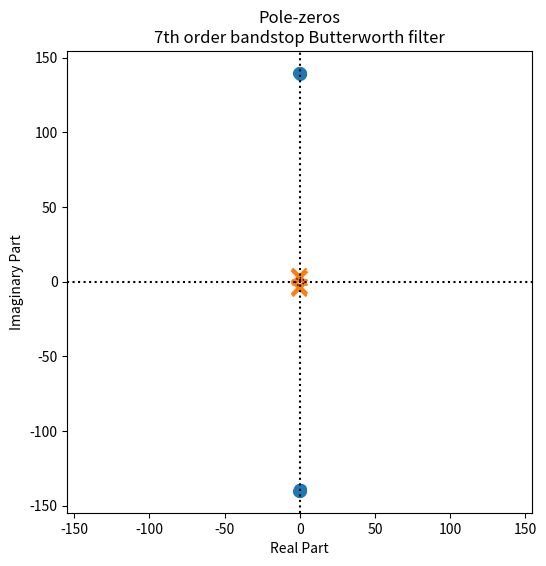
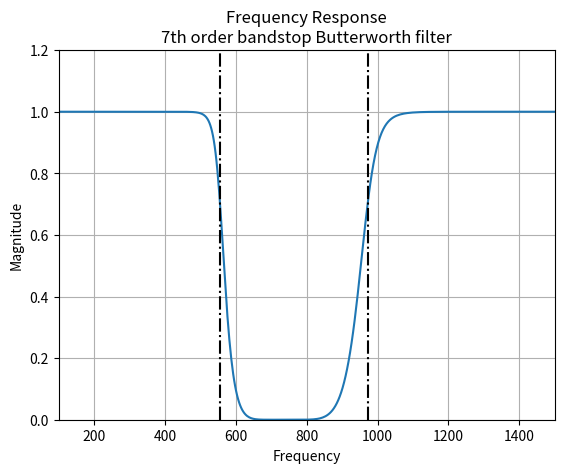
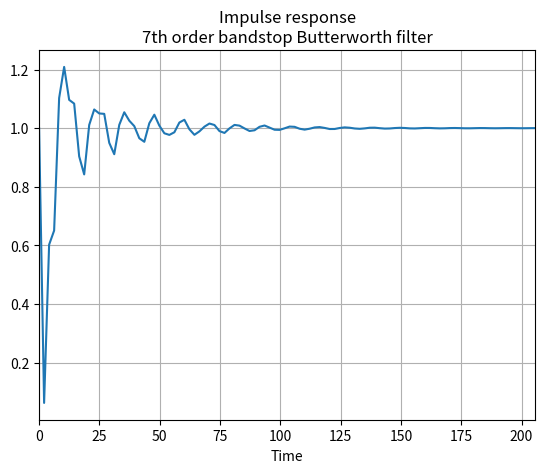
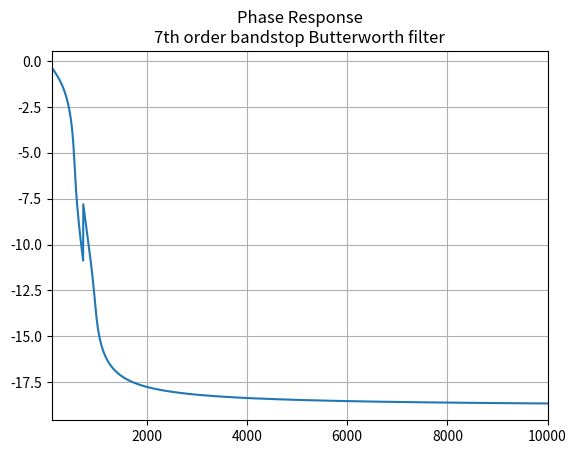

Here is the Python script that generated these plots, in order:
from numpy import *
from scipy import signal
from matplotlib import pyplot
from matplotlib.patches import Circle


class Filter(object):
    def __init__(self, fp, fs, gpass, gstop, ftype, btype): 
        #Variables init.
        self.fp = fp
        self.fs = fs
        self.gpass =  gpass
        self.gstop = gstop
        self.ftype = ftype
        self.btype = btype

        #Filter type for plot's title.
        types_dict = {"butter":"Butterworth", "cheby1":"Chebyshev I", "cheby2":"Chebyshev II", "ellip": "Cauer"}
        self.ftype_plot = types_dict[ftype]

        self.__wsk()
        self.__filter_order()
            
        #Designing filter.
        (self.b, self.a) = signal.iirfilter(self.ord,
                                            self.wn,
                                            rp=self.gpass, 
                                            rs=self.gstop, 
                                            btype=self.btype, 
                                            analog=True, 
                                            output='ba', 
                                            ftype=ftype)

        #Frequency response of analog filter.
        (self.w, self.h) = signal.freqs(self.b, self.a, worN=1000)

        #Denormalizing variabels for ploting. Pulsation to frequency.
        self.w = (self.w * (self.sampling_w / 2)) / (2 * pi)
        self.wn = (self.wn * (self.sampling_w / 2)) / (2 * pi)


    def phase_response(self):
        """Plotting PHASE response of the filter."""
        pyplot.figure()
        pyplot.plot(self.w, unwrap((angle(self.h))))
        pyplot.grid(True)
        pyplot.xlim(min(self.w), max(self.w))
        pyplot.title('Phase Response' + "\n" + str(self.ord) + "th order " + self.btype + " " + self.ftype_plot + " filter")
        

    def freq_response(self):
        """Plotting FREQUENCY response of filter."""
        pyplot.figure()
        pyplot.plot(self.w, abs(self.h))
        pyplot.title('Frequency Response' + "\n" + str(self.ord) + "th order " + self.btype + " " + self.ftype_plot + " filter")
        pyplot.xlabel('Frequency')
        pyplot.ylabel('Magnitude')
        pyplot.grid(True)
        self.axis_formatter = [min(self.w), max(self.w)*self.xaxis_max, 0, 1.2]
        pyplot.axis(self.axis_formatter)
        pyplot.vlines(self.wn, 0, 1.2, color='k', linestyles='dashdot', label="wn")


    def poles_zeros(self):
        """Computing and plotting POLES-ZEROS of the filter"""
        pyplot.figure(figsize=(6, 6))
        (p, z, k) = signal.tf2zpk(self.b, self.a)
        
        if self.ftype == 'butter':
            z = -(z / min(real(z)))
            circle = Circle((0, 0), radius=abs(max(z)), linestyle='dotted', fill=False)
            try:
               p = -(p / min(real(p)))
            except ValueError:
               pass
        else:
            circle = Circle((0, 0), radius=1, linestyle='dotted', fill=False)

        #Plotting Poles-zeros
        pyplot.scatter(real(p), imag(p), marker='o', s=50)
        pyplot.scatter(real(z), imag(z), marker='x', s=100)

        pyplot.xlabel('Real Part')
        pyplot.ylabel('Imaginary Part')
        pyplot.title('Pole-zeros' + "\n" + str(self.ord) + "th order " + self.btype + " " + self.ftype_plot + " filter")

        #Formatting plot.
        pyplot.gca().add_patch(circle)
        limits = []
        limits.append(max(pyplot.gca().get_xlim()))
        limits.append(max(pyplot.gca().get_ylim()))
        max_limit = max(limits)
        
        if max_limit < 1.2:
            max_limit = 1.2

        pyplot.axis([-max_limit, max_limit, -max_limit, max_limit])
        pyplot.vlines(0, -max_limit, max_limit, color='k', linestyles='dotted')
        pyplot.hlines(0, -max_limit, max_limit, color='k', linestyles='dotted')


    def step_response(self):
        """Computing and plotting STEP response of the filter."""
        (T, yout) = signal.step((self.b, self.a))

        #Plotting step response
        pyplot.figure()
        try:
            pyplot.plot(T, yout)
        except ComplexWarning:
            pass
        pyplot.grid(True)
        pyplot.xlabel('Time')
        pyplot.xlim(min(T), max(T))
        pyplot.title('Impulse response' + "\n" + str(self.ord) + "th order " + self.btype + " " + self.ftype_plot + " filter")


    """ PRIVATE METHODS """
    def __filter_order(self):
        """ Computing filters order and maximum value of X axis. """
        if self.ftype == "butter":
            if self.btype == 'highpass':
                self.xaxis_max = 0.2
            else:
                self.xaxis_max = 0.15
            (self.ord, self.wn) = signal.buttord(self.wp_norm,
                                                 self.ws_norm,
                                                 self.gpass,
                                                 self.gstop,
                                                 analog=True)
        elif self.ftype == "cheby1":
            if self.btype == 'highpass':
                self.xaxis_max = 0.6
            else:
                self.xaxis_max = 0.15
            (self.ord, self.wn) = signal.cheb1ord(self.wp_norm,
                                                  self.ws_norm,
                                                  self.gpass,
                                                  self.gstop,
                                                  analog=True)
        elif self.ftype == "cheby2":
            if self.btype == 'highpass':
                self.xaxis_max = 0.2
            else:
                self.xaxis_max = 0.3
            (self.ord, self.wn) = signal.cheb2ord(self.wp_norm,
                                                  self.ws_norm,
                                                  self.gpass,
                                                  self.gstop,
                                                  analog=True)
        elif self.ftype == "ellip":
            if self.btype == 'highpass':
                self.xaxis_max = 0.6
            else:
                self.xaxis_max = 0.2
            (self.ord, self.wn) = signal.ellipord(self.wp_norm,
                                                  self.ws_norm,
                                                  self.gpass,
                                                  self.gstop,
                                                  analog=True)


    def __wsk(self):
        """ Compute sampling frequency due to Whittaker-Nyquist-Kotelnikov-Shannon law. """
        if type(self.fp) and type(self.fs) is list:
            #Computing omegas [rad/s]
            self.wp = [fp * 2 * pi for fp in self.fp]
            self.ws = [fs * 2 * pi for fs in self.fs]
            

            #Computing sampling frequency due to Whittaker-Nyquist-Kotelnikov-Shannon law.
            if max(self.wp) > max(self.ws):
                self.sampling_w = 2 * max(self.wp)
            else:
                self.sampling_w = 2 * max(self.ws)

            #Normalizing omegas due to Nyquist frequency.
            self.wp_norm = [wp / (self.sampling_w / 2) for wp in self.wp]
            self.ws_norm = [ws / (self.sampling_w / 2) for ws in self.ws]
        else:
            #Computing omegas [rad/s]
            self.wp = 2 * pi * self.fp
            self.ws = 2 * pi * self.fs

            #Computing sampling frequency due to Whittaker-Nyquist-Kotelnikov-Shannon law.
            if self.wp > self.ws:
                self.sampling_w = 2 * self.wp
                self.btype = "highpass"
            else:
                self.sampling_w = 2 * self.ws
                self.btype = 'lowpass'

            #Normalizing omegas due to Nyquist frequency.
            self.wp_norm = self.wp / (self.sampling_w / 2)
            self.ws_norm = self.ws / (self.sampling_w / 2)


if __name__ == '__main__':    
    filter1 = Filter([500, 1000], [600, 900], 1.0, 20.0, ftype="butter", btype='bandstop')
    filter1.poles_zeros()
    filter1.freq_response()
    filter1.step_response()
    filter1.phase_response()
    pyplot.show()
